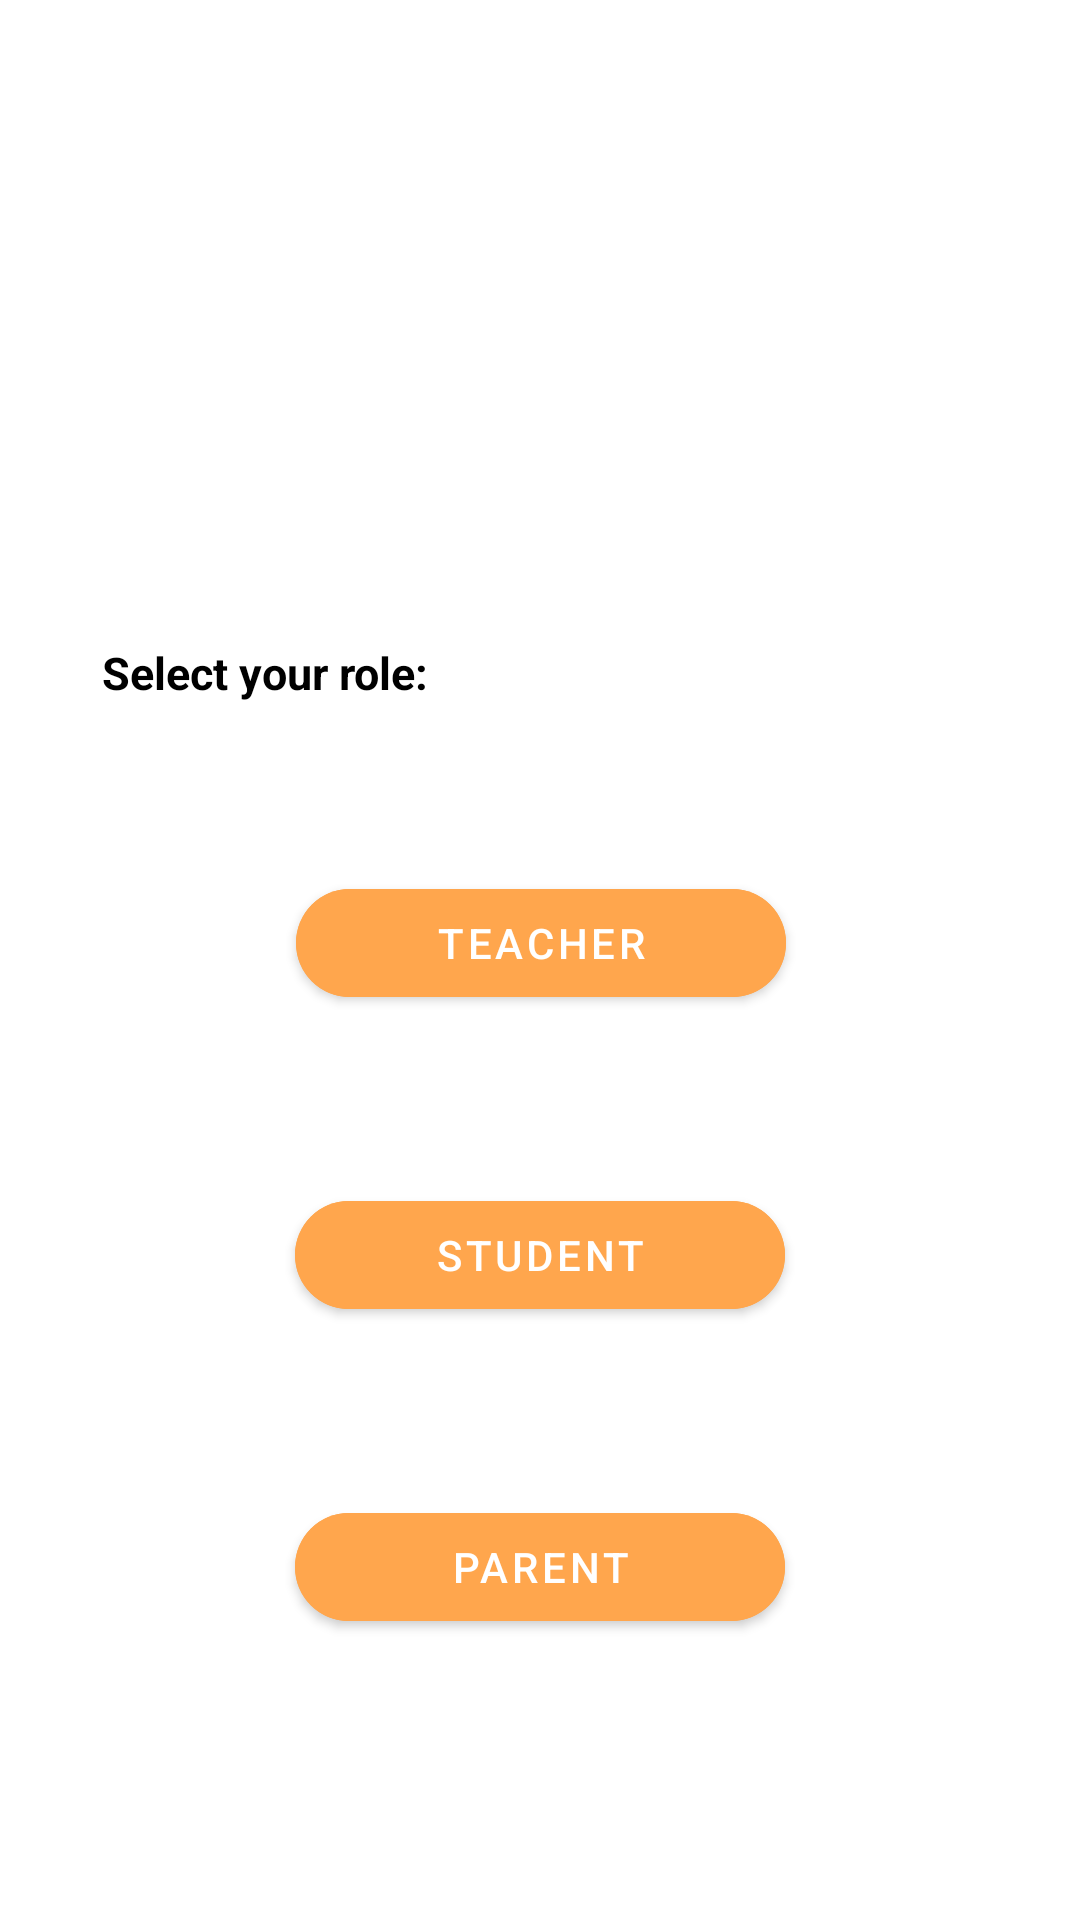

Produce the Android XML layout that renders to this screen, including the resource entries it uses.
<!-- AndroidManifest.xml: application theme Theme.CA_3 -->
<!-- res/layout/activity_main.xml -->
<?xml version="1.0" encoding="utf-8"?>
<androidx.constraintlayout.widget.ConstraintLayout xmlns:android="http://schemas.android.com/apk/res/android"
    xmlns:app="http://schemas.android.com/apk/res-auto"
    xmlns:tools="http://schemas.android.com/tools"
    android:layout_width="match_parent"
    android:layout_height="match_parent"
    tools:context=".MainActivity">


    <com.google.android.material.button.MaterialButton
        android:id="@+id/teacher"
        android:layout_width="wrap_content"
        android:layout_height="wrap_content"
        android:layout_marginTop="56dp"
        android:backgroundTint="#ffa64d"
        android:ems="10"
        android:text="Teacher"
        app:cornerRadius="50dp"
        app:layout_constraintEnd_toEndOf="parent"
        app:layout_constraintHorizontal_bias="0.502"
        app:layout_constraintStart_toStartOf="parent"
        app:layout_constraintTop_toBottomOf="@+id/textView" />

    <com.google.android.material.button.MaterialButton
        android:id="@+id/student"
        android:layout_width="wrap_content"
        android:layout_height="wrap_content"
        android:layout_marginTop="56dp"
        app:cornerRadius="50dp"
        android:text="Student"
        android:ems="10"
        android:backgroundTint="#ffa64d"
        app:layout_constraintEnd_toEndOf="parent"
        app:layout_constraintStart_toStartOf="parent"
        app:layout_constraintTop_toBottomOf="@+id/teacher" />

    <com.google.android.material.button.MaterialButton
        android:id="@+id/parent"
        android:layout_width="wrap_content"
        android:layout_height="wrap_content"
        android:layout_marginTop="56dp"
        app:cornerRadius="50dp"
        android:backgroundTint="#ffa64d"
        android:text="Parent"
        android:ems="10"
        app:layout_constraintEnd_toEndOf="parent"
        app:layout_constraintStart_toStartOf="parent"
        app:layout_constraintTop_toBottomOf="@+id/student" />

    <TextView
        android:id="@+id/textView"
        android:layout_width="wrap_content"
        android:layout_height="wrap_content"
        android:layout_marginTop="48dp"
        android:text="Select your role:"
        android:textColor="@color/black"
        android:textSize="15dp"
        android:textStyle="bold"
        app:layout_constraintEnd_toEndOf="parent"
        app:layout_constraintHorizontal_bias="0.135"
        app:layout_constraintStart_toStartOf="parent"
        app:layout_constraintTop_toBottomOf="@+id/imageView3" />

    <ImageView
        android:id="@+id/imageView3"
        android:layout_width="151dp"
        android:layout_height="130dp"
        android:layout_marginTop="36dp"
        app:layout_constraintEnd_toEndOf="parent"
        app:layout_constraintStart_toStartOf="parent"
        app:layout_constraintTop_toTopOf="parent"
        app:srcCompat="@drawable/lovely_professional_university_logo" />


</androidx.constraintlayout.widget.ConstraintLayout>
<!-- resources referenced by this layout -->
<resources>
  <style name="Theme.CA_3" parent="Theme.MaterialComponents.DayNight.DarkActionBar">
          
          <item name="colorPrimary">@color/purple_500</item>
          <item name="colorPrimaryVariant">@color/purple_700</item>
          <item name="colorOnPrimary">@color/white</item>
          
          <item name="colorSecondary">@color/teal_200</item>
          <item name="colorSecondaryVariant">@color/teal_700</item>
          <item name="colorOnSecondary">@color/black</item>
          
          <item name="android:statusBarColor">?attr/colorPrimaryVariant</item>
          
      </style>
  <!-- not gathered from this repository: default colours our renderer supplied (Android Studio template values) -->
  <color name="purple_500">#FF6200EE</color>
  <color name="purple_700">#FF3700B3</color>
  <color name="teal_200">#FF03DAC5</color>
  <color name="teal_700">#FF018786</color>
  <color name="black">#FF000000</color>
  <color name="white">#FFFFFFFF</color>
</resources>
